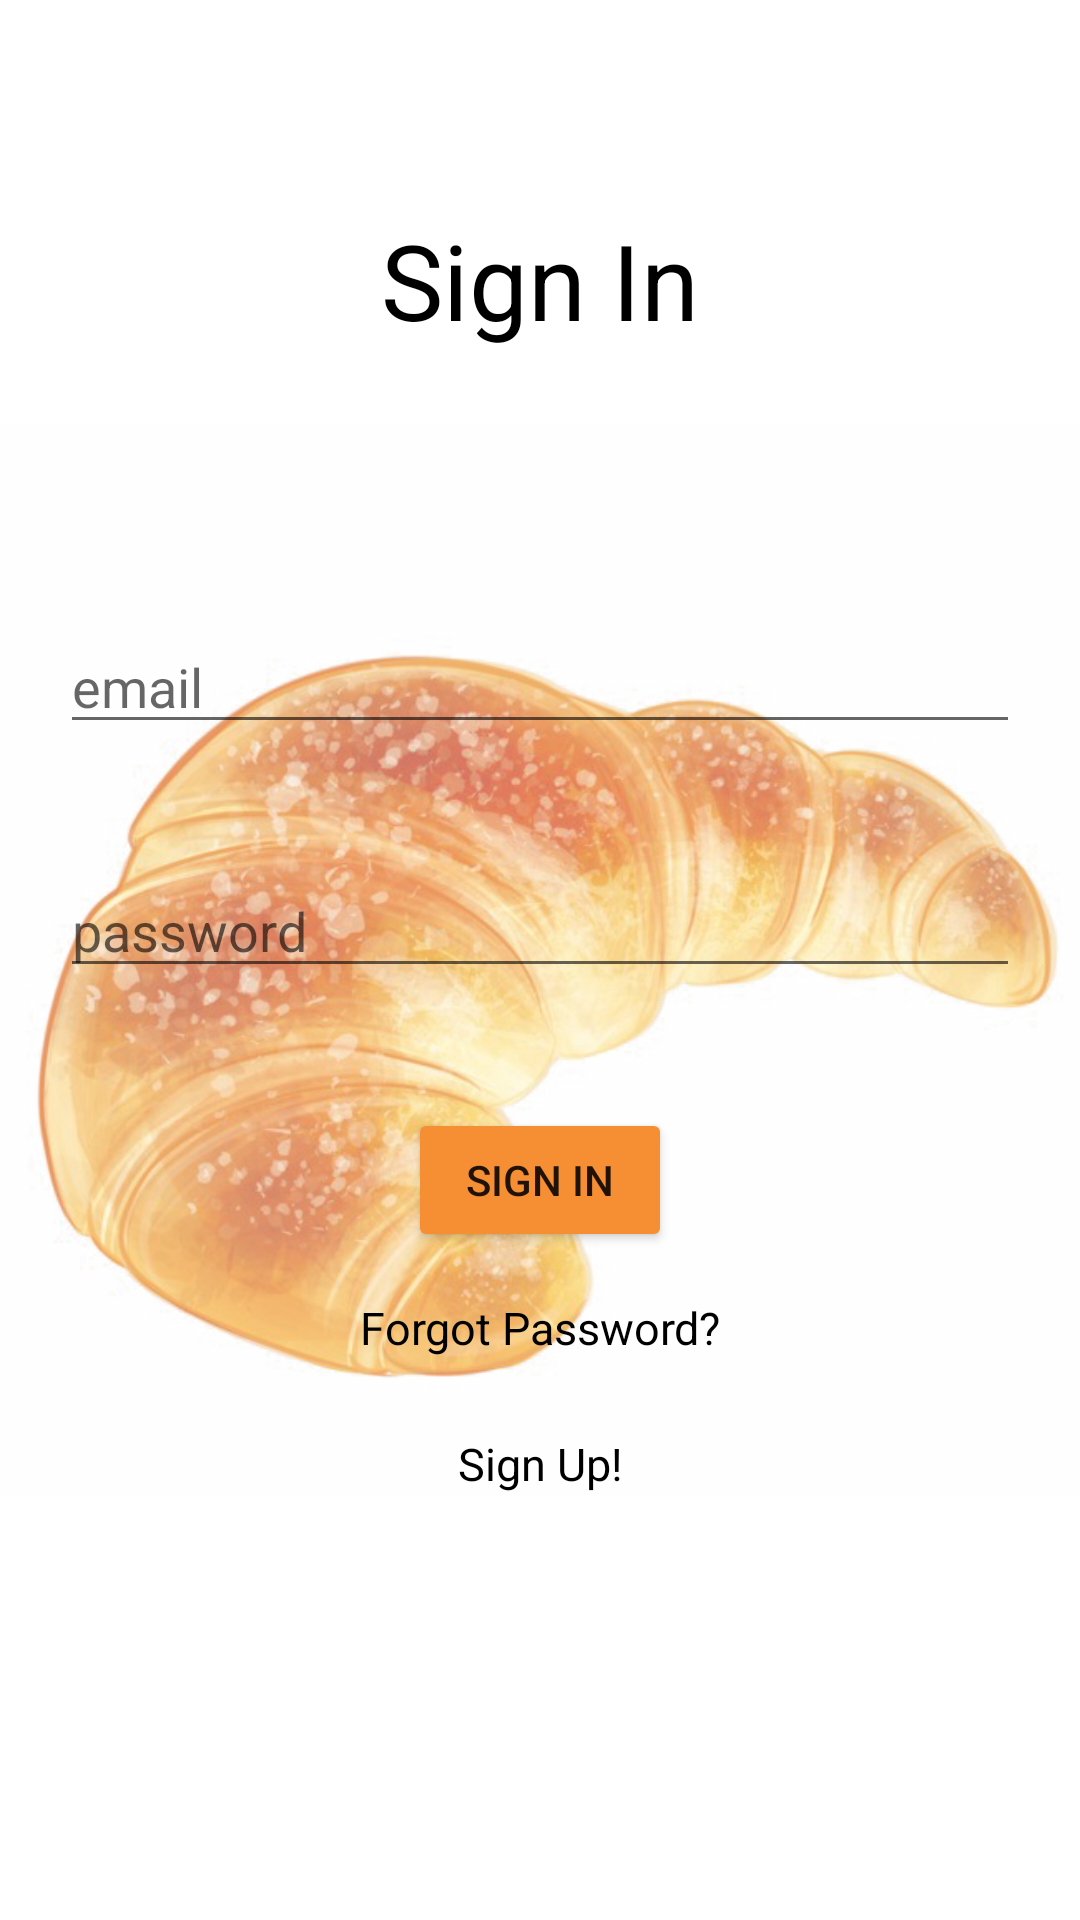

This screen was rendered from an Android layout file. Write that file and the resources it references.
<!-- AndroidManifest.xml: application theme Theme.PastryApp -->
<!-- res/layout/activity_main.xml -->
<?xml version="1.0" encoding="utf-8"?>
<RelativeLayout xmlns:android="http://schemas.android.com/apk/res/android"
    xmlns:app="http://schemas.android.com/apk/res-auto"
    xmlns:tools="http://schemas.android.com/tools"
    android:layout_width="match_parent"
    android:layout_height="match_parent"
    tools:context=".MainActivity">

    <TextView
        android:id="@+id/SignInText"
        android:layout_width="fill_parent"
        android:layout_height="wrap_content"
        android:layout_marginStart="20dp"
        android:layout_marginLeft="20dp"
        android:layout_marginTop="60dp"
        android:layout_marginEnd="20dp"
        android:layout_marginRight="20dp"
        android:layout_marginBottom="20dp"
        android:gravity="center"
        android:padding="10dp"
        android:text="Sign In"
        android:textColor="#000000"
        android:textSize="35sp" />

    <ImageView
        android:id="@+id/imageView2"
        android:layout_width="match_parent"
        android:layout_height="match_parent"
        android:alpha="0.7"
        app:srcCompat="@drawable/croissant" />

    <RelativeLayout
        android:id="@+id/relLay2"
        android:layout_width="fill_parent"
        android:layout_height="wrap_content"
        android:layout_centerVertical="true"
        android:layout_below="@+id/SignInText"
        android:layout_marginTop="40dp">

        <EditText
            android:id="@+id/editTextTextPersonName2"
            android:layout_width="fill_parent"
            android:layout_height="wrap_content"
            android:layout_marginStart="20dp"
            android:layout_marginLeft="20dp"
            android:layout_marginTop="20dp"
            android:layout_marginEnd="20dp"
            android:layout_marginRight="20dp"
            android:layout_marginBottom="20dp"
            android:ems="10"
            android:hint="email"
            android:inputType="textEmailAddress" />

        <EditText
            android:id="@+id/editTextTextPassword2"
            android:layout_width="fill_parent"
            android:layout_height="wrap_content"
            android:layout_below="@+id/editTextTextPersonName2"
            android:layout_marginStart="20dp"
            android:layout_marginLeft="20dp"
            android:layout_marginTop="20dp"
            android:layout_marginEnd="20dp"
            android:layout_marginRight="20dp"
            android:layout_marginBottom="20dp"
            android:ems="10"
            android:hint="password"
            android:inputType="textPassword" />

        <Button
            android:id="@+id/signUpBtn"
            android:layout_width="wrap_content"
            android:layout_height="wrap_content"
            android:layout_below="@+id/editTextTextPassword2"
            android:layout_centerInParent="true"
            android:layout_marginStart="0dp"
            android:layout_marginLeft="0dp"
            android:layout_marginTop="20dp"
            android:layout_marginEnd="0dp"
            android:layout_marginRight="0dp"
            android:layout_marginBottom="0dp"
            android:onClick="signInFunction"
            android:text="Sign In"
            app:backgroundTint="#F68E34" />

        <TextView
            android:id="@+id/forgotPassword"
            android:layout_width="fill_parent"
            android:layout_height="wrap_content"
            android:layout_below="@+id/signUpBtn"
            android:layout_marginTop="5dp"
            android:gravity="center"
            android:linksClickable="true"
            android:padding="10dp"
            android:text="Forgot Password?"
            android:textColor="#000000"
            android:textSize="15sp" />

        <TextView
            android:id="@+id/signUp"
            android:layout_width="fill_parent"
            android:layout_height="wrap_content"
            android:layout_below="@+id/forgotPassword"
            android:layout_marginTop="5dp"
            android:gravity="center"
            android:linksClickable="true"
            android:onClick="openSignUpActivity"
            android:padding="10dp"
            android:text="Sign Up!"
            android:textColor="#000000"
            android:textSize="15sp" />

    </RelativeLayout>
</RelativeLayout>
<!-- resources referenced by this layout -->
<resources>
  <!-- drawable croissant: png bitmap (drawable, 337254 bytes) -->
  <style name="Theme.PastryApp" parent="Theme.MaterialComponents.DayNight.DarkActionBar">
          
          <item name="colorPrimary">@color/purple_500</item>
          <item name="colorPrimaryVariant">@color/purple_700</item>
          <item name="colorOnPrimary">@color/white</item>
          
          <item name="colorSecondary">@color/teal_200</item>
          <item name="colorSecondaryVariant">@color/teal_700</item>
          <item name="colorOnSecondary">@color/black</item>
          
          <item name="android:statusBarColor" tools:targetApi="l">?attr/colorPrimaryVariant</item>
          
      </style>
  <!-- not gathered from this repository: default colours our renderer supplied (Android Studio template values) -->
  <color name="purple_500">#FF6200EE</color>
  <color name="purple_700">#FF3700B3</color>
  <color name="teal_200">#FF03DAC5</color>
  <color name="teal_700">#FF018786</color>
  <color name="black">#FF000000</color>
  <color name="white">#FFFFFFFF</color>
</resources>
